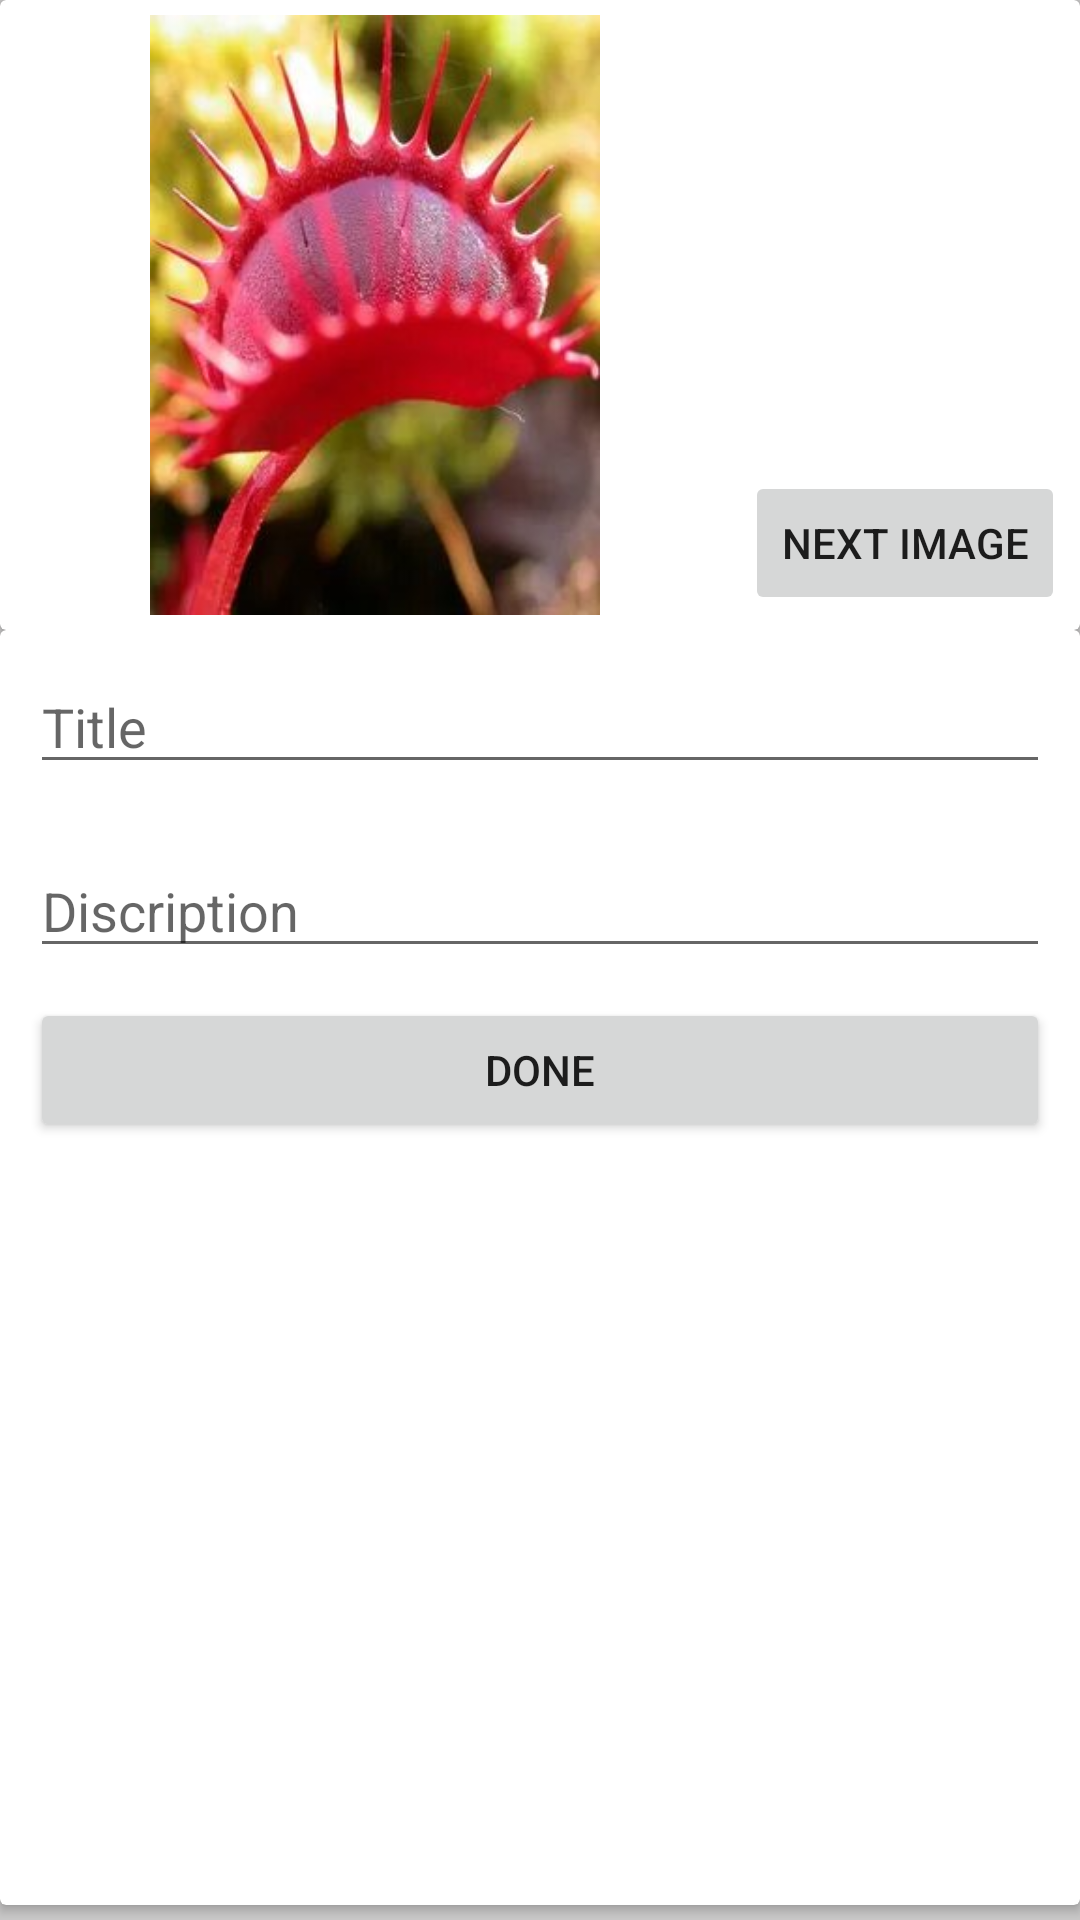

Layout XML and referenced resources for this Android screen:
<!-- AndroidManifest.xml: application theme Theme.MyApplicationPlane -->
<!-- res/layout/activity_edit.xml -->
<?xml version="1.0" encoding="utf-8"?>
<androidx.constraintlayout.widget.ConstraintLayout xmlns:android="http://schemas.android.com/apk/res/android"
    xmlns:app="http://schemas.android.com/apk/res-auto"
    xmlns:tools="http://schemas.android.com/tools"
    android:layout_width="match_parent"
    android:layout_height="match_parent"
    android:background="@color/grey"
    tools:context=".EditActivity">

    <androidx.cardview.widget.CardView
        android:layout_width="0dp"
        android:layout_height="0dp"
        android:layout_marginBottom="5dp"
        app:layout_constraintBottom_toBottomOf="parent"
        app:layout_constraintEnd_toEndOf="@+id/cardView"
        app:layout_constraintStart_toStartOf="@+id/cardView"
        app:layout_constraintTop_toBottomOf="@+id/cardView"
        app:layout_constraintVertical_bias="0.0">

        <LinearLayout
            android:layout_width="match_parent"
            android:layout_height="match_parent"
            android:orientation="vertical">

            <EditText
                android:id="@+id/edTitle"
                android:layout_width="match_parent"
                android:layout_height="wrap_content"
                android:layout_margin="10dp"
                android:ems="10"
                android:hint="Title"
                android:inputType="textPersonName" />

            <EditText
                android:id="@+id/edDisc"
                android:layout_width="match_parent"
                android:layout_height="wrap_content"
                android:layout_margin="10dp"
                android:ems="10"
                android:hint="Discription"
                android:inputType="textPersonName" />

            <Button
                android:id="@+id/bDone"
                android:layout_width="match_parent"
                android:layout_height="wrap_content"
                android:layout_marginStart="10dp"
                android:layout_marginEnd="10dp"
                android:text="done" />

        </LinearLayout>
    </androidx.cardview.widget.CardView>

    <androidx.cardview.widget.CardView
        android:id="@+id/cardView"
        android:layout_width="match_parent"
        android:layout_height="wrap_content"
        app:layout_constraintEnd_toEndOf="parent"
        app:layout_constraintStart_toStartOf="parent"
        app:layout_constraintTop_toTopOf="parent">

        <LinearLayout
            android:layout_width="match_parent"
            android:layout_height="match_parent"
            android:orientation="horizontal">

            <ImageView
                android:id="@+id/imageView"
                android:layout_width="wrap_content"
                android:layout_height="200dp"
                android:layout_margin="5dp"
                app:srcCompat="@drawable/plant1" />
        </LinearLayout>

    </androidx.cardview.widget.CardView>

    <Button
        android:id="@+id/bNext"
        android:layout_width="wrap_content"
        android:layout_height="wrap_content"
        android:layout_marginEnd="5dp"
        android:layout_marginBottom="5dp"
        android:text="Next Image"
        app:layout_constraintBottom_toBottomOf="@+id/cardView"
        app:layout_constraintEnd_toEndOf="@+id/cardView" />

</androidx.constraintlayout.widget.ConstraintLayout>
<!-- resources referenced by this layout -->
<resources>
  <color name="grey">#CAC9C9</color>
  <!-- drawable plant1: jpg bitmap (drawable, 16920 bytes) -->
  <style name="Theme.MyApplicationPlane" parent="Theme.MaterialComponents.DayNight.DarkActionBar">
          
          <item name="colorPrimary">@color/grey</item>
          <item name="colorPrimaryVariant">@color/grey</item>
          <item name="colorOnPrimary">@color/white</item>
          
          <item name="colorSecondary">@color/teal_200</item>
          <item name="colorSecondaryVariant">@color/teal_700</item>
          <item name="colorOnSecondary">@color/black</item>
          
          <item name="android:statusBarColor" tools:targetApi="l">?attr/colorPrimaryVariant</item>
          
      </style>
  <color name="white">#FFFFFFFF</color>
  <color name="teal_200">#FF03DAC5</color>
  <color name="teal_700">#FF018786</color>
  <color name="black">#FF000000</color>
</resources>
